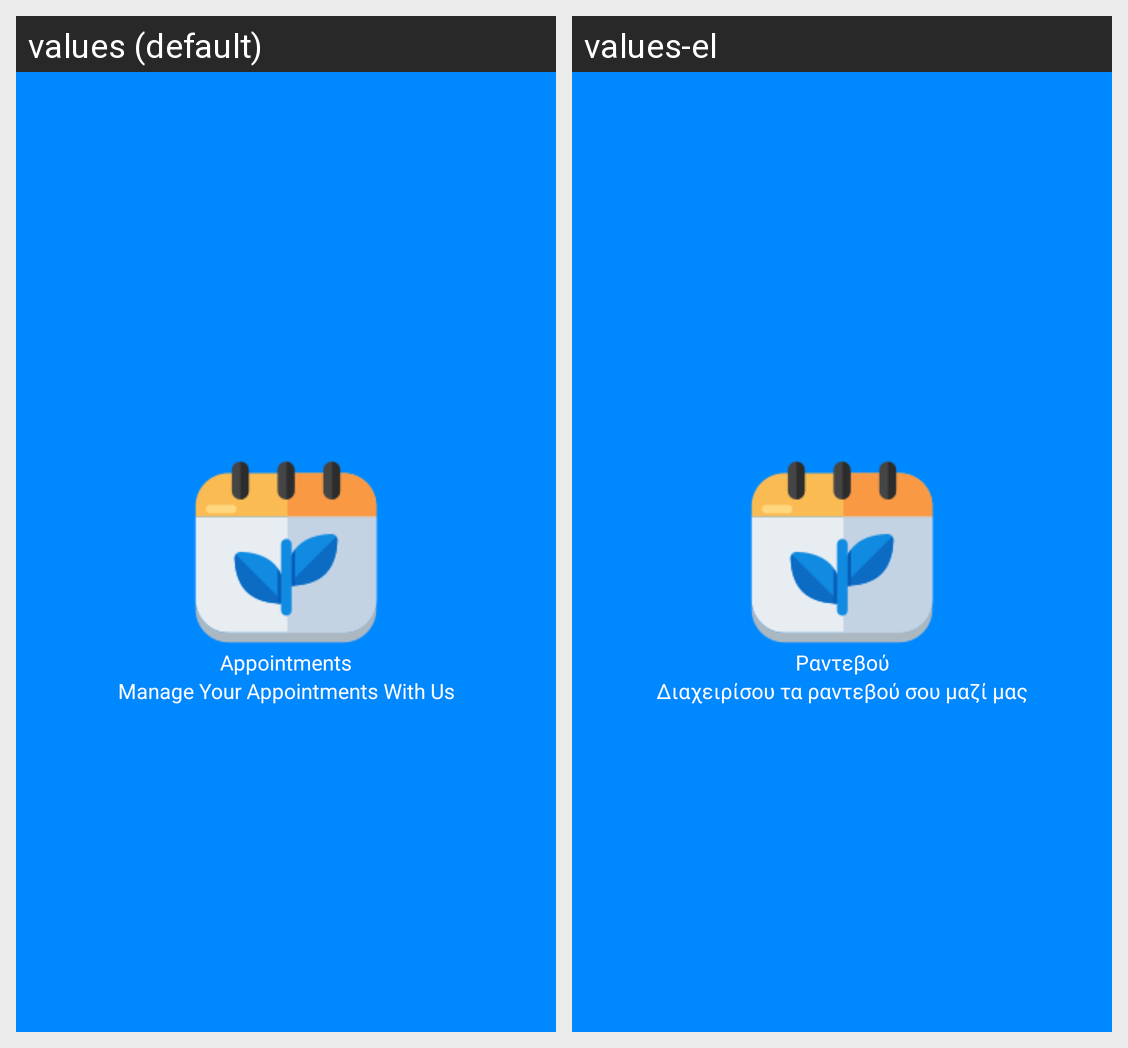

Here is an Android app screen in its default locale and in the app's own translations. Write out the translated-string differences for the strings that appear on this screen.
Android screen res/layout/activity_splash.xml rendered under 2 locales, left to right: values (default), values-el. Device: Nexus 5 (rendered at 1080×1920; each locale shown at half size, 540×960, under a caption strip naming it); theme Theme.AppointmentManagement.
Strings drawn on this screen, with the default value and each locale's value (text and hints the layout hard-codes, and strings that could not be matched under every locale, appear in the picture but are not listed):

app_name
  values: Appointments
  values-el: Ραντεβού

manage_your_appointments_with_us
  values: Manage Your Appointments With Us
  values-el: Διαχειρίσου τα ραντεβού σου μαζί μας
